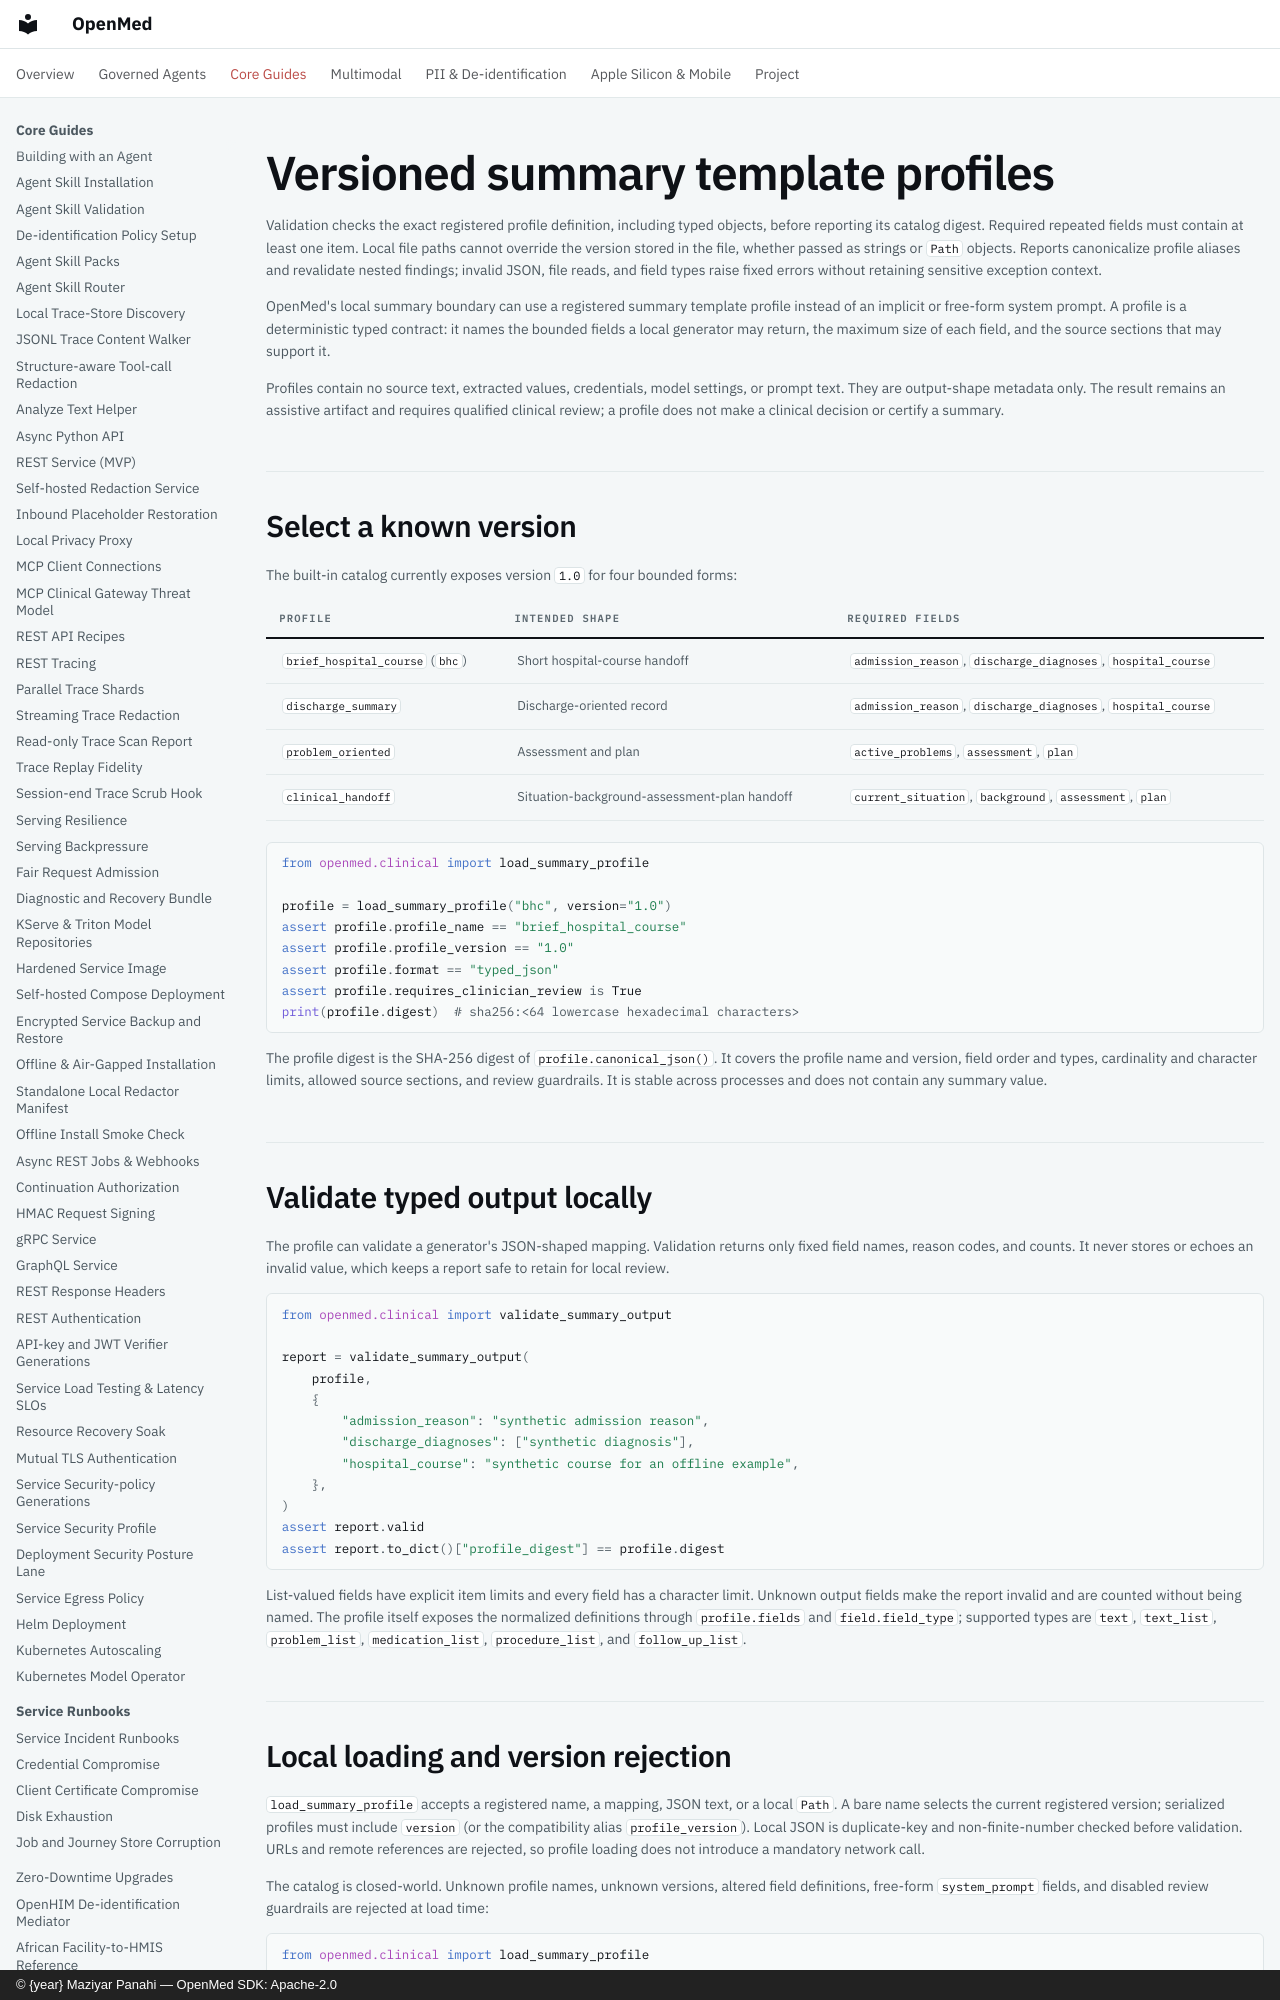

repository: maziyarpanahi/openmed · page: clinical/summary-template-profiles/index.html · generator: mkdocs · copyright: © {year} Maziyar Panahi — OpenMed SDK: Apache-2.0

# Versioned summary template profiles

Validation checks the exact registered profile definition, including typed
objects, before reporting its catalog digest. Required repeated fields must
contain at least one item. Local file paths cannot override the version stored
in the file, whether passed as strings or `Path` objects. Reports canonicalize
profile aliases and revalidate nested findings; invalid JSON, file reads, and
field types raise fixed errors without retaining sensitive exception context.

OpenMed's local summary boundary can use a registered summary template profile
instead of an implicit or free-form system prompt. A profile is a deterministic
typed contract: it names the bounded fields a local generator may return, the
maximum size of each field, and the source sections that may support it.

Profiles contain no source text, extracted values, credentials, model settings,
or prompt text. They are output-shape metadata only. The result remains an
assistive artifact and requires qualified clinical review; a profile does not
make a clinical decision or certify a summary.
